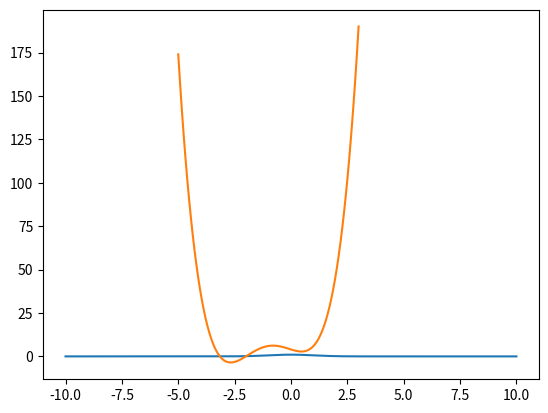
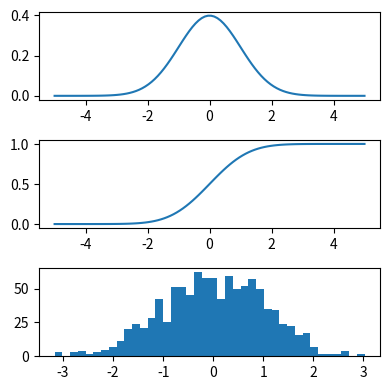
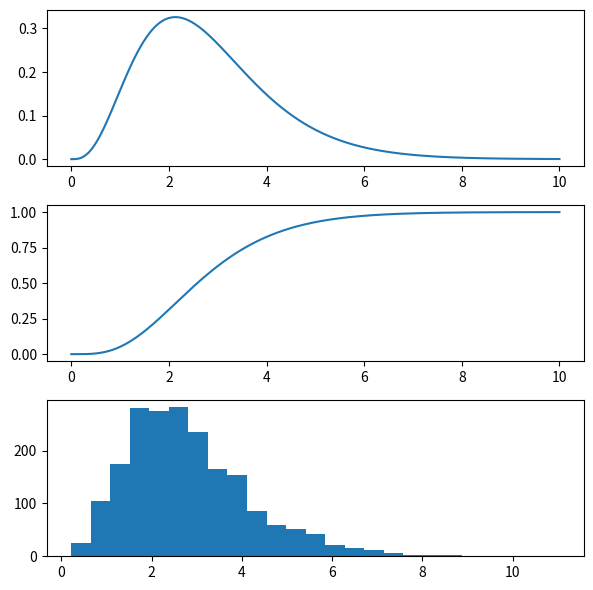

Write the Python code that produced these figures, in order.
%matplotlib inline
import matplotlib.pyplot as plt
import numpy as np

from scipy.integrate import quad

x = np.linspace(-10, 10, 1000)
y = np.exp(- x ** 2 / 2)
_ = plt.plot(x, y)

# Integration
val, abserr = quad(lambda x: np.exp(-x ** 2 / 2),  -np.inf, np.inf)
val, (2 * np.pi) ** 0.5, abserr, 

def f(x):
    return 4*x**3 + (x-2)**2 + x**4

x = np.linspace(-5, 3, 100)
_ = plt.plot(x, f(x))

import scipy as sp

x_min = sp.optimize.fmin_bfgs(f, -2)
print(x_min)

x_min = sp.optimize.fmin_bfgs(f, 3)
print(x_min)

from scipy import stats

Y = stats.norm()
x = np.linspace(-5, 5, 100)
plt.figure(figsize=(4, 4))
plt.subplot(3, 1, 1)
plt.plot(x, Y.pdf(x)) # PDF function
plt.subplot(3, 1, 2)
plt.plot(x, Y.cdf(x)) # CDF function
plt.subplot(3, 1, 3)
_ = plt.hist(Y.rvs(size=1000), bins=40) # histogram of simulations
plt.tight_layout()

Y.mean(), Y.std(), Y.var()

# t-test example
t_statistic, p_value = stats.ttest_ind(Y.rvs(size=1000), Y.rvs(size=1000))
t_statistic, p_value

from scipy.stats import gamma

# Shape and intensity parameters
a, intensity = 4.2, 1.5

# Scale is 1 / intensity
G = gamma(a=a, scale=1 / intensity)

# Let's check that scale is indeed 1 / intensity
G.mean(), a / intensity

x = np.linspace(1e-4, 10, 1000)
plt.figure(figsize=(6, 6))
plt.subplot(3, 1, 1)
_ = plt.plot(x, G.pdf(x))
plt.subplot(3, 1, 2)
_ = plt.plot(x, G.cdf(x))
plt.subplot(3, 1, 3)
_ = plt.hist(G.rvs(size=2000), bins=25)
plt.tight_layout()

# Let's sample 2000 realizations of this Gamma distribution
X = G.rvs(size=2000)

def neg_log_lik(params, X):
    """Negative log-likelihood of a Gamma distribution
    
    Parameters
    ---------
    params : `np.ndarray`, shape=(2,)
        params[0] is parameter a of the Gamma distribution
        params[1] is the intensity (1/scale) of the Gamma 
        distribution

    X : `np.ndarray`, shape=(n_samples,)
        The samples on which the negative log-likelihood is
        computed
    
    Returns
    -------
    output : `float`
        The value of the negative log-likelihood
    """
    a, intensity = params
    return -np.log(gamma.pdf(X, a=a, scale=1 / intensity)).mean()

neg_log_lik(np.array([4.2, 1.5]), X)

neg_log_lik(np.array([6., 1.]), X)

X.mean() / X.var()

X.mean() * intensity

def mle_gamma(X, verbose=False):
    """Compute the maximum likelihood estimator (MLE) of the Gamma
    distribution, using an initialization based on the method of
    moments
    
    Parameters
    ----------
    X : `np.ndarray`, shape=(n_samples,)
        The samples on which we apply MLE for the Gamma 
        distribution
    
    verbose : `bool`
        If `True`, display information about convergence,
        otherwise STFU
        
    Returns
    -------
    output : `tuple[float, float]`
        The estimated (a, intensity) parameter        
    """
    from scipy.optimize import fmin_bfgs

    # We initialize the solver using the method of moments
    intensity0 = X.mean() / X.var()
    a0 = X.mean() * intensity0

    a, intensity = fmin_bfgs(
        lambda params: neg_log_lik(params, X),
        np.array([a0, 1 / intensity0]),
        full_output=0,
        disp=verbose
    )
    return a, intensity

mle_gamma(X, verbose=True)

gamma.fit(X, floc=0)

